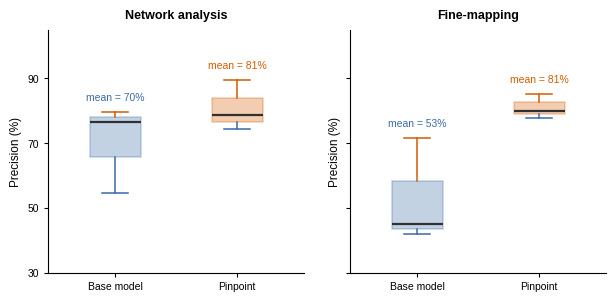

Source code (Python):
"""Performance evaluation figure for the GWI Pinpoint experiments.

Precision of the base model (Claude Opus 4.8) versus Pinpoint on two tasks
(network analysis and fine-mapping), each repeated three times with
different backbone models. Scores are pooled per condition and summarised
as boxplots in two side-by-side panels; means are annotated above each
box. Scores are reported as percentages.

Outputs a raster figure at the requested path plus a vector PDF twin
(recommended for LaTeX inclusion: small file, crisp at any scale, fast
compilation).
"""

import argparse
import os

import matplotlib.pyplot as plt
import numpy as np

# Publishable TrueType fonts embedded in the PDF (editable text, small files)
plt.rcParams.update({
    "font.family": "sans-serif",
    "font.sans-serif": ["Liberation Sans", "DejaVu Sans"],
    "pdf.fonttype": 42,
    "ps.fonttype": 42,
    "axes.linewidth": 0.8,
    "xtick.direction": "out",
    "ytick.direction": "out",
    "xtick.major.size": 3,
    "ytick.major.size": 3,
    "axes.spines.top": False,
    "axes.spines.right": False,
})

DPI = 300  # raster output resolution (use the PDF twin for LaTeX)

C_BASE = "#3B6BA5"   # base model
C_PIN = "#D55C00"    # Pinpoint (matches the network figure)
C_MED = "#303030"    # median line
BOX_ALPHA = 0.30     # boxplot fill transparency

# --------------------------------------------------------------------------- #
# Precision scores from three repeats (Claude Opus 4.8, GLM 5.3 and         #
# DeepSeek 4.1). Scores are pooled per condition: they are deliberately      #
# not mapped to the models on the figure.                                    #
# --------------------------------------------------------------------------- #
NET_BASE = np.array([0.5469, 0.797, 0.7656])
NET_PIN = np.array([0.7431, 0.8947, 0.7857])
FIN_BASE = np.array([0.7157, 0.45, 0.4210])
FIN_PIN = np.array([0.8515, 0.7777, 0.80])

# scores are displayed as percentages
NET = (NET_BASE * 100, NET_PIN * 100)
FIN = (FIN_BASE * 100, FIN_PIN * 100)

TASKS = [
    ("Network analysis", NET),
    ("Fine-mapping", FIN),
]


def save_figure(fig, path, dpi=DPI):
    """Save to `path`; if not already a PDF, also write a vector PDF twin."""
    fig.savefig(path, dpi=dpi, bbox_inches="tight", facecolor="white")
    root, ext = os.path.splitext(path)
    if ext.lower() != ".pdf":
        fig.savefig(root + ".pdf", bbox_inches="tight", facecolor="white")


def style_boxplot(bp, colors):
    """Colour boxplot elements per condition: first box uses colors[0]
    (base model), the second colors[1] (Pinpoint)."""
    lw = 1.1
    for box, col in zip(bp["boxes"], colors):
        box.set(facecolor=col, alpha=BOX_ALPHA, edgecolor=col, linewidth=lw)
    for med in bp["medians"]:
        med.set(color=C_MED, linewidth=1.6)
    for whisk, col in zip(bp["whiskers"], colors * 2):
        whisk.set(color=col, linewidth=lw)
    for cap, col in zip(bp["caps"], colors * 2):
        cap.set(color=col, linewidth=lw)


def plot_performance(tasks=TASKS):
    """Render the two-panel boxplot figure."""
    fig, axes = plt.subplots(1, 2, figsize=(7.2, 3.2), sharey=True)
    for ax, (title, (base, pin)) in zip(axes, tasks):
        data = [base, pin]
        bp = ax.boxplot(
            data, positions=[0, 1], widths=0.42, patch_artist=True,
            showfliers=False, whiskerprops=dict(linewidth=1.1),
            capprops=dict(linewidth=1.1), medianprops=dict(linewidth=1.6),
        )
        style_boxplot(bp, [C_BASE, C_PIN])

        # mean value above each box
        for x, vals, col in zip([0, 1], data, [C_BASE, C_PIN]):
            ax.text(x, max(vals) + 3.5, f"mean = {vals.mean():.0f}%",
                    ha="center", fontsize=7.5, color=col)

        ax.set_xticks([0, 1])
        ax.set_xticklabels(["Base model", "Pinpoint"], fontsize=8)
        ax.set_xlim(-0.55, 1.55)
        ax.set_ylim(30, 105)
        ax.set_yticks([30, 50, 70, 90])
        ax.tick_params(axis="both", labelsize=7.5)
        ax.set_ylabel("Precision (%)", fontsize=8.5)
        ax.set_title(title, fontsize=9, fontweight="bold", pad=8)

    fig.subplots_adjust(wspace=0.18, top=0.88, bottom=0.12)
    return fig


if __name__ == "__main__":
    parser = argparse.ArgumentParser()
    parser.add_argument(
        "--output-path", help="Path to save the performance figure at",
        default="performance.png",
    )
    args = parser.parse_args()

    fig = plot_performance()
    save_figure(fig, args.output_path)
    plt.show()
